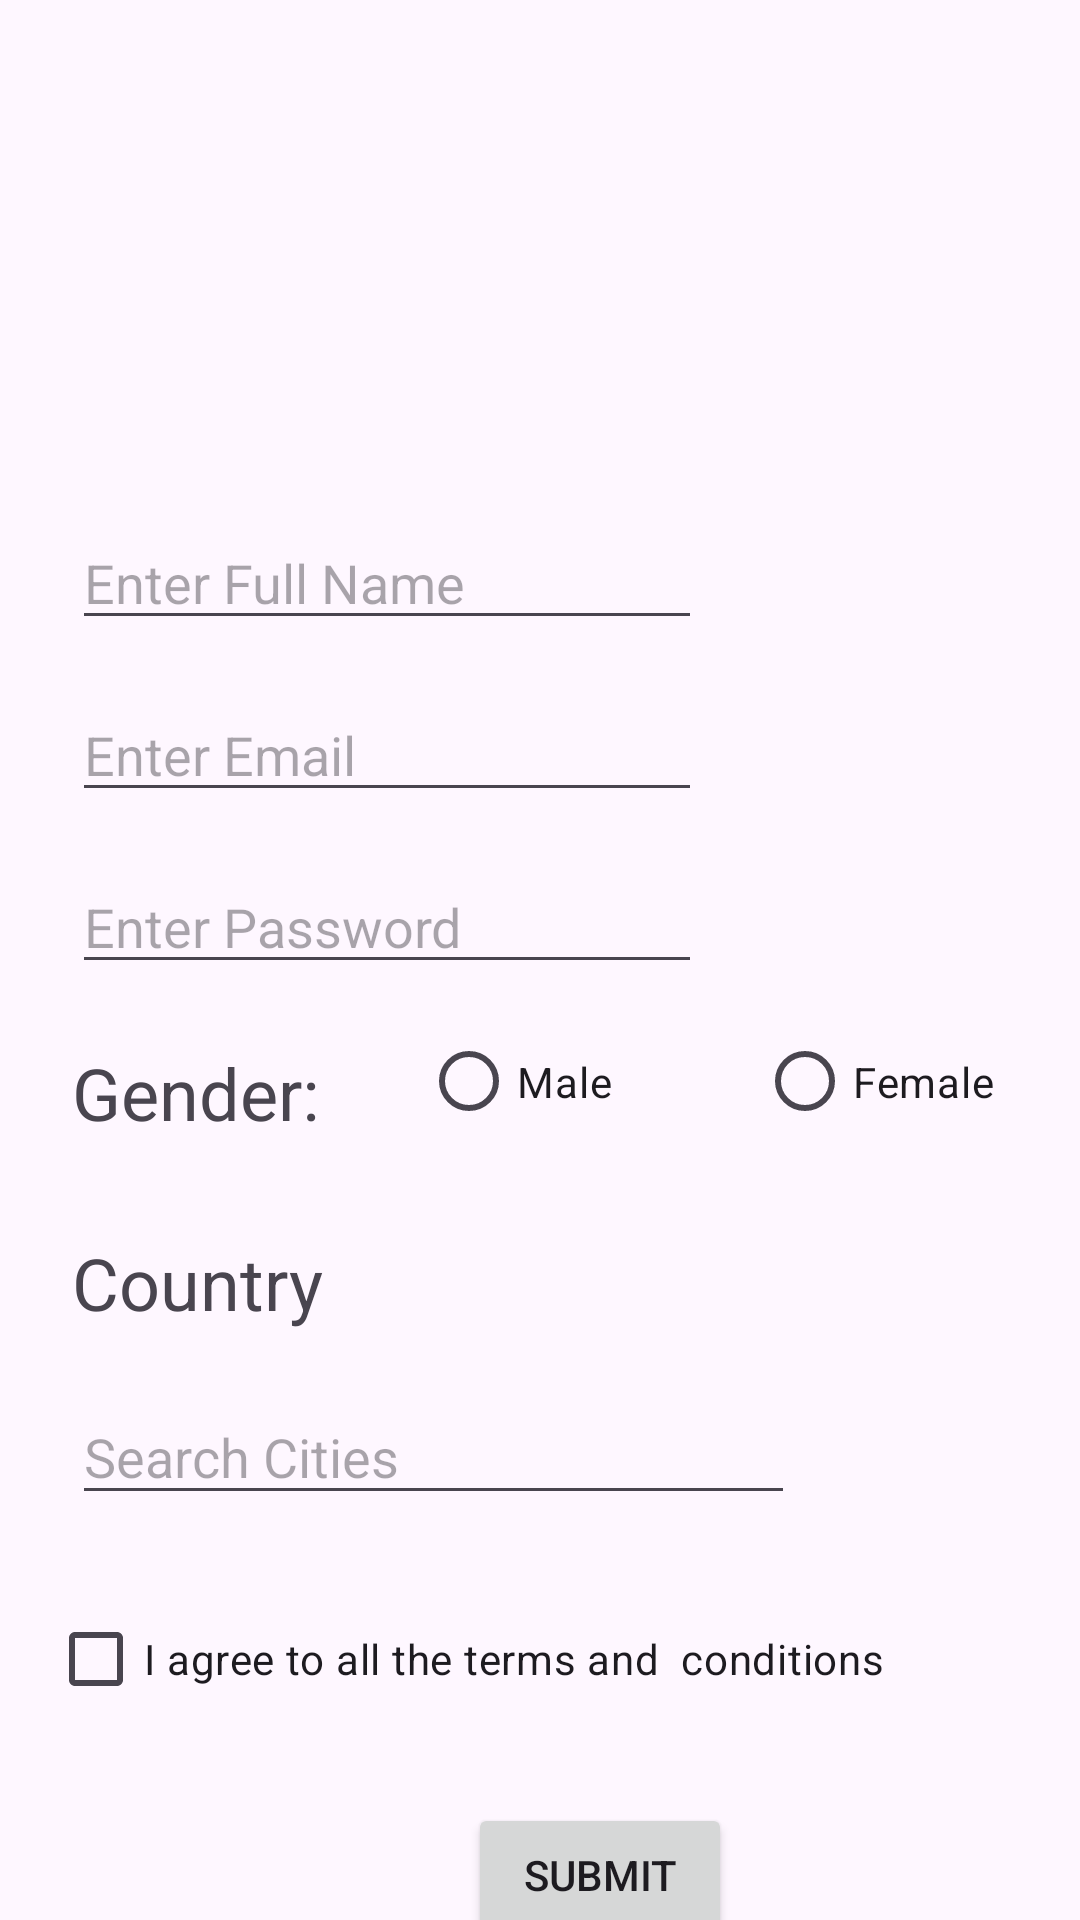

Layout XML and referenced resources for this Android screen:
<!-- AndroidManifest.xml: application theme Theme.AndriodAssignment -->
<!-- res/layout/activity_details_input.xml -->
<?xml version="1.0" encoding="utf-8"?>
<androidx.constraintlayout.widget.ConstraintLayout xmlns:android="http://schemas.android.com/apk/res/android"
    xmlns:app="http://schemas.android.com/apk/res-auto"
    xmlns:tools="http://schemas.android.com/tools"
    android:id="@+id/main"
    android:layout_width="match_parent"
    android:layout_height="match_parent"
    tools:context=".DetailsInput">

    <ImageView
        android:id="@+id/avatarView"
        android:layout_width="wrap_content"
        android:layout_height="wrap_content"
        android:layout_marginStart="140dp"
        android:layout_marginTop="16dp"
        app:layout_constraintStart_toStartOf="parent"
        app:layout_constraintTop_toTopOf="parent"
        tools:srcCompat="@tools:sample/avatars" />

    <EditText
        android:id="@+id/nameBox"
        android:layout_width="wrap_content"
        android:layout_height="wrap_content"
        android:layout_marginStart="24dp"
        android:layout_marginTop="172dp"
        android:ems="10"
        android:hint="Enter Full Name"
        android:inputType="text"
        app:layout_constraintStart_toStartOf="parent"
        app:layout_constraintTop_toTopOf="parent" />

    <EditText
        android:id="@+id/emailBox"
        android:layout_width="wrap_content"
        android:layout_height="wrap_content"
        android:layout_marginStart="24dp"
        android:layout_marginTop="16dp"
        android:ems="10"
        android:hint="Enter Email"
        android:inputType="textEmailAddress"
        app:layout_constraintStart_toStartOf="parent"
        app:layout_constraintTop_toBottomOf="@+id/nameBox" />

    <EditText
        android:id="@+id/passwordBox"
        android:layout_width="wrap_content"
        android:layout_height="wrap_content"
        android:layout_marginStart="24dp"
        android:layout_marginTop="16dp"
        android:ems="10"
        android:hint="Enter Password"
        android:inputType="textPassword"
        app:layout_constraintStart_toStartOf="parent"
        app:layout_constraintTop_toBottomOf="@+id/emailBox" />


    <TextView
        android:id="@+id/genderText"
        android:layout_width="wrap_content"
        android:layout_height="wrap_content"
        android:layout_marginStart="24dp"
        android:layout_marginTop="20dp"
        android:text="Gender: "
        android:textSize="24sp"
        app:layout_constraintStart_toStartOf="parent"
        app:layout_constraintTop_toBottomOf="@+id/passwordBox" />

    <RadioGroup
        android:id="@+id/genderRadioGroup"
        android:layout_width="234dp"
        android:layout_height="41dp"
        android:layout_marginStart="28dp"
        android:layout_marginTop="12dp"
        android:orientation="horizontal"
        app:layout_constraintStart_toEndOf="@+id/genderText"
        app:layout_constraintTop_toBottomOf="@+id/passwordBox">


        <RadioButton
            android:id="@+id/maleRadio"
            android:layout_width="112dp"
            android:layout_height="match_parent"
            android:text="Male" />

        <RadioButton
            android:id="@+id/femaleRadio"
            android:layout_width="120dp"
            android:layout_height="match_parent"
            android:text="Female"
            tools:layout_editor_absoluteX="112dp"
            tools:layout_editor_absoluteY="399dp" />


    </RadioGroup>

    <TextView
        android:id="@+id/Country"
        android:textSize="24sp"
        android:layout_width="wrap_content"
        android:layout_height="wrap_content"
        android:layout_marginStart="24dp"
        android:layout_marginTop="31dp"
        android:text="Country"
        app:layout_constraintStart_toStartOf="parent"
        app:layout_constraintTop_toBottomOf="@+id/genderText" />


    <Spinner
        android:id="@+id/countrySpinner"
        android:layout_width="256dp"
        android:layout_height="34dp"
        android:layout_marginStart="28dp"
        android:layout_marginTop="28dp"
        app:layout_constraintStart_toEndOf="@+id/Country"
        app:layout_constraintTop_toBottomOf="@+id/genderRadioGroup" />

    <AutoCompleteTextView
        android:id="@+id/countryAutoComplete"
        android:layout_width="241dp"
        android:layout_height="42dp"
        android:layout_marginStart="24dp"
        android:layout_marginTop="20dp"
        android:hint="Search Cities"
        app:layout_constraintStart_toStartOf="parent"
        app:layout_constraintTop_toBottomOf="@+id/countrySpinner" />

    <CheckBox
        android:id="@+id/agreementCheckbox"
        android:layout_width="wrap_content"
        android:layout_height="wrap_content"
        android:layout_marginStart="16dp"
        android:layout_marginTop="24dp"
        android:text="I agree to all the terms and  conditions"
        app:layout_constraintStart_toStartOf="parent"
        app:layout_constraintTop_toBottomOf="@+id/countryAutoComplete" />

    <Button
        android:id="@+id/submitButton"
        android:layout_width="wrap_content"
        android:layout_height="wrap_content"
        android:layout_marginStart="156dp"
        android:layout_marginTop="24dp"
        android:text="Submit"
        app:layout_constraintStart_toStartOf="parent"
        app:layout_constraintTop_toBottomOf="@+id/agreementCheckbox" />


</androidx.constraintlayout.widget.ConstraintLayout>
<!-- resources referenced by this layout -->
<resources>
  <style name="Theme.AndriodAssignment" parent="Base.Theme.AndriodAssignment" />
  <style name="Base.Theme.AndriodAssignment" parent="Theme.Material3.DayNight.NoActionBar">
          
          
      </style>
</resources>
